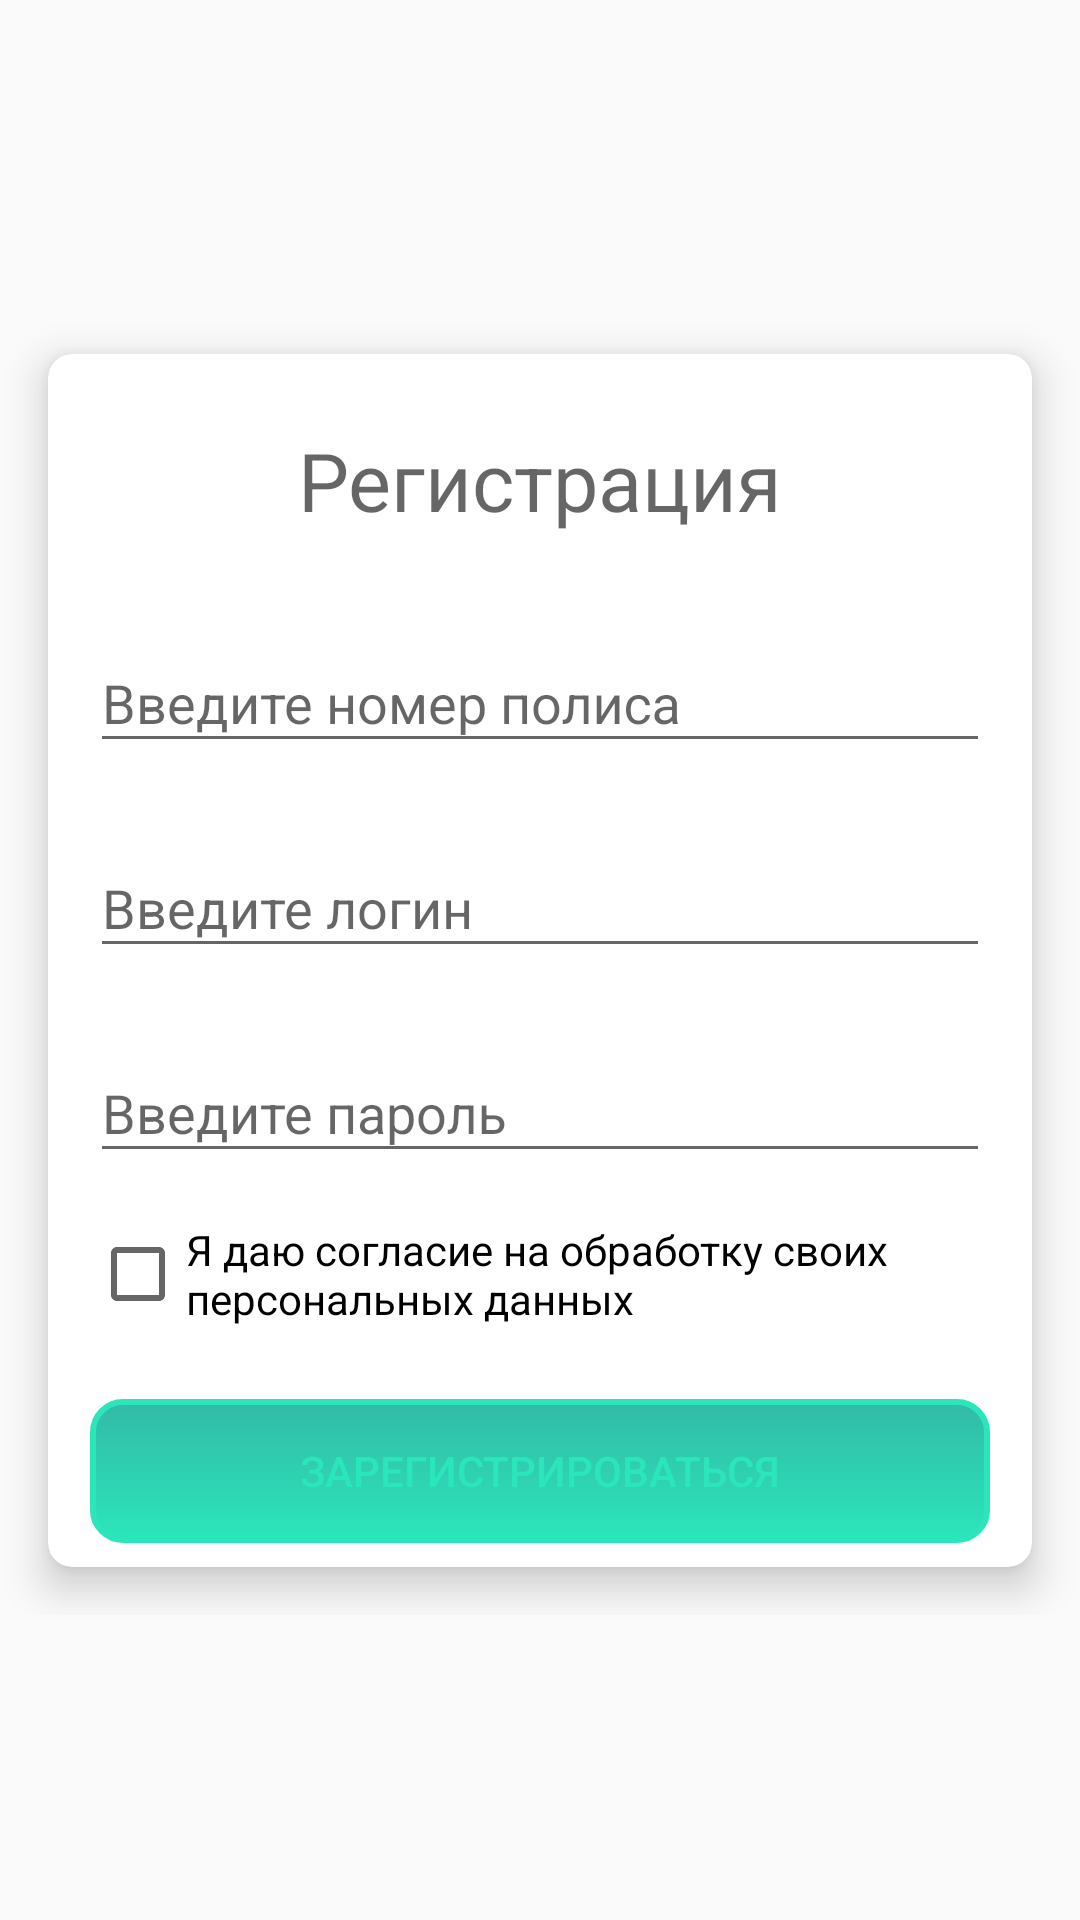

Here is an Android app screen rendered from its layout file. Give the layout XML and the strings, colors and styles it references.
<!-- AndroidManifest.xml: application theme AppTheme -->
<!-- res/layout/activity_user_registration.xml -->
<?xml version="1.0" encoding="utf-8"?>
<android.support.constraint.ConstraintLayout xmlns:android="http://schemas.android.com/apk/res/android"
    xmlns:app="http://schemas.android.com/apk/res-auto"
    xmlns:tools="http://schemas.android.com/tools"
    android:layout_width="match_parent"
    android:layout_height="match_parent"
    tools:context=".user_registration">

    <ScrollView
        android:layout_width="fill_parent"
        android:layout_height="wrap_content"
        app:layout_constraintBottom_toBottomOf="parent"
        app:layout_constraintTop_toTopOf="parent">

        <android.support.v7.widget.CardView
            android:layout_width="match_parent"
            android:layout_height="wrap_content"
            android:layout_gravity="center"
            android:layout_margin="16dp"
            app:cardCornerRadius="8dp"
            app:cardElevation="8dp">

            <android.support.constraint.ConstraintLayout
                android:layout_width="match_parent"
                android:layout_height="match_parent">

                <TextView
                    android:id="@+id/textView"
                    android:layout_width="wrap_content"
                    android:layout_height="wrap_content"
                    android:layout_marginEnd="8dp"
                    android:layout_marginStart="8dp"
                    android:layout_marginTop="24dp"
                    android:text="Регистрация"
                    android:textAppearance="@style/TextAppearance.AppCompat.Display1"
                    android:textSize="27sp"
                    app:layout_constraintEnd_toEndOf="parent"
                    app:layout_constraintStart_toStartOf="parent"
                    app:layout_constraintTop_toTopOf="parent" />

                <android.support.design.widget.TextInputLayout
                    android:id="@+id/textInputLayout3"
                    android:layout_width="wrap_content"
                    android:layout_height="wrap_content"
                    android:layout_marginEnd="8dp"
                    android:layout_marginStart="8dp"
                    android:layout_marginTop="24dp"
                    app:layout_constraintEnd_toEndOf="parent"
                    app:layout_constraintStart_toStartOf="parent"
                    app:layout_constraintTop_toBottomOf="@+id/textView">

                    <EditText
                        android:id="@+id/reg_PolicyNumber"
                        android:layout_width="300dp"
                        android:layout_height="wrap_content"
                        android:hint="Введите номер полиса"
                        android:inputType="number"
                        android:maxLength="16"></EditText>

                </android.support.design.widget.TextInputLayout>

                <android.support.design.widget.TextInputLayout
                    android:id="@+id/textInputLayout12"
                    android:layout_width="wrap_content"
                    android:layout_height="wrap_content"
                    android:layout_marginEnd="8dp"
                    android:layout_marginStart="8dp"
                    android:layout_marginTop="16dp"
                    app:layout_constraintEnd_toEndOf="parent"
                    app:layout_constraintStart_toStartOf="parent"
                    app:layout_constraintTop_toBottomOf="@+id/textInputLayout3">

                    <EditText
                        android:id="@+id/reg_Login"
                        android:layout_width="300dp"
                        android:layout_height="wrap_content"
                        android:hint="Введите логин"
                        android:inputType="textPersonName"
                        android:maxLength="30"></EditText>

                </android.support.design.widget.TextInputLayout>

                <android.support.design.widget.TextInputLayout
                    android:id="@+id/textInputLayout13"
                    android:layout_width="wrap_content"
                    android:layout_height="wrap_content"
                    android:layout_marginEnd="8dp"
                    android:layout_marginStart="8dp"
                    android:layout_marginTop="16dp"
                    app:layout_constraintEnd_toEndOf="parent"
                    app:layout_constraintStart_toStartOf="parent"
                    app:layout_constraintTop_toBottomOf="@+id/textInputLayout12">

                    <EditText
                        android:id="@+id/reg_Password"
                        android:layout_width="300dp"
                        android:layout_height="wrap_content"
                        android:hint="Введите пароль"
                        android:inputType="textVisiblePassword"
                        android:maxLength="30"></EditText>

                </android.support.design.widget.TextInputLayout>

                <CheckBox
                    android:id="@+id/PersonalDataBOX"
                    android:layout_width="300dp"
                    android:layout_height="wrap_content"
                    android:layout_marginEnd="8dp"
                    android:layout_marginStart="8dp"
                    android:layout_marginTop="16dp"
                    android:text="Я даю согласие на обработку своих персональных данных"
                    app:layout_constraintEnd_toEndOf="parent"
                    app:layout_constraintStart_toStartOf="parent"
                    app:layout_constraintTop_toBottomOf="@+id/textInputLayout13" />

                <Button
                    android:id="@+id/PushRegister"
                    style="@style/Widget.AppCompat.Button.Borderless.Colored"
                    android:layout_width="300dp"
                    android:layout_height="wrap_content"
                    android:layout_marginBottom="8dp"
                    android:layout_marginEnd="8dp"
                    android:layout_marginStart="8dp"
                    android:layout_marginTop="24dp"
                    android:background="@drawable/border"
                    android:onClick="onClickRegisterButton"
                    android:text="Зарегистрироваться"
                    app:layout_constraintBottom_toBottomOf="parent"
                    app:layout_constraintEnd_toEndOf="parent"
                    app:layout_constraintStart_toStartOf="parent"
                    app:layout_constraintTop_toBottomOf="@+id/PersonalDataBOX"></Button>


            </android.support.constraint.ConstraintLayout>
        </android.support.v7.widget.CardView>
    </ScrollView>
</android.support.constraint.ConstraintLayout>
<!-- resources referenced by this layout -->
<resources>
  <!-- drawable border (drawable-xxhdpi) -->
  <?xml version="1.0" encoding="utf-8"?>
  <selector xmlns:android="http://schemas.android.com/apk/res/android">
      <item>
          <shape>
              <gradient
                  android:endColor="@color/colorAccent"
                  android:startColor="@color/colorPrimaryDark"
                  android:angle="270" />
              <stroke
                  android:width="2dp"
                  android:color="@color/colorAccent" />
              <corners
                  android:radius="10dp" />
          </shape>
      </item>
  </selector>
  <style name="AppTheme" parent="Theme.AppCompat.Light.DarkActionBar">
          
          <item name="colorPrimary">@color/colorPrimary</item>
          <item name="colorPrimaryDark">@color/colorPrimaryDark</item>
          <item name="colorAccent">@color/colorAccent</item>
      </style>
  <color name="colorAccent">#2be6ba</color>
  <color name="colorPrimaryDark">#32baa8</color>
  <color name="colorPrimary">#30c9b4</color>
</resources>
